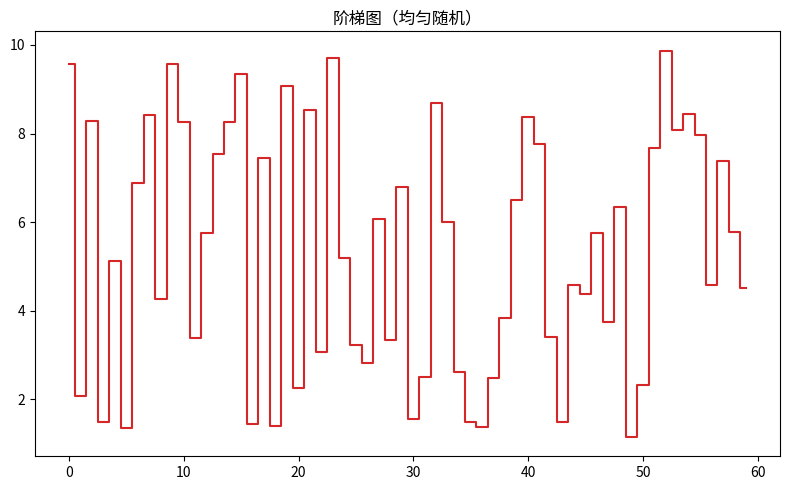

This figure's Python source:
"""阶梯图（均匀随机）
数据可视化示例（matplotlib）。阶梯折线（事件到达风格）。
运行后在当前目录生成 'viz_step_d4'_preview.png。
"""
import matplotlib
matplotlib.use("Agg")
import matplotlib.pyplot as plt
import numpy as np

rng = np.random.default_rng(10)
fig, ax = plt.subplots(figsize=(8, 5))
data = np.array(rng.uniform(0, 10, 60))
ax.step(np.arange(len(data)), data, where='mid', color='tab:red')
ax.set_title("阶梯图（均匀随机）")
plt.tight_layout()
plt.savefig("'viz_step_d4'_preview.png", dpi=110)
print("已生成 'viz_step_d4'_preview.png")
